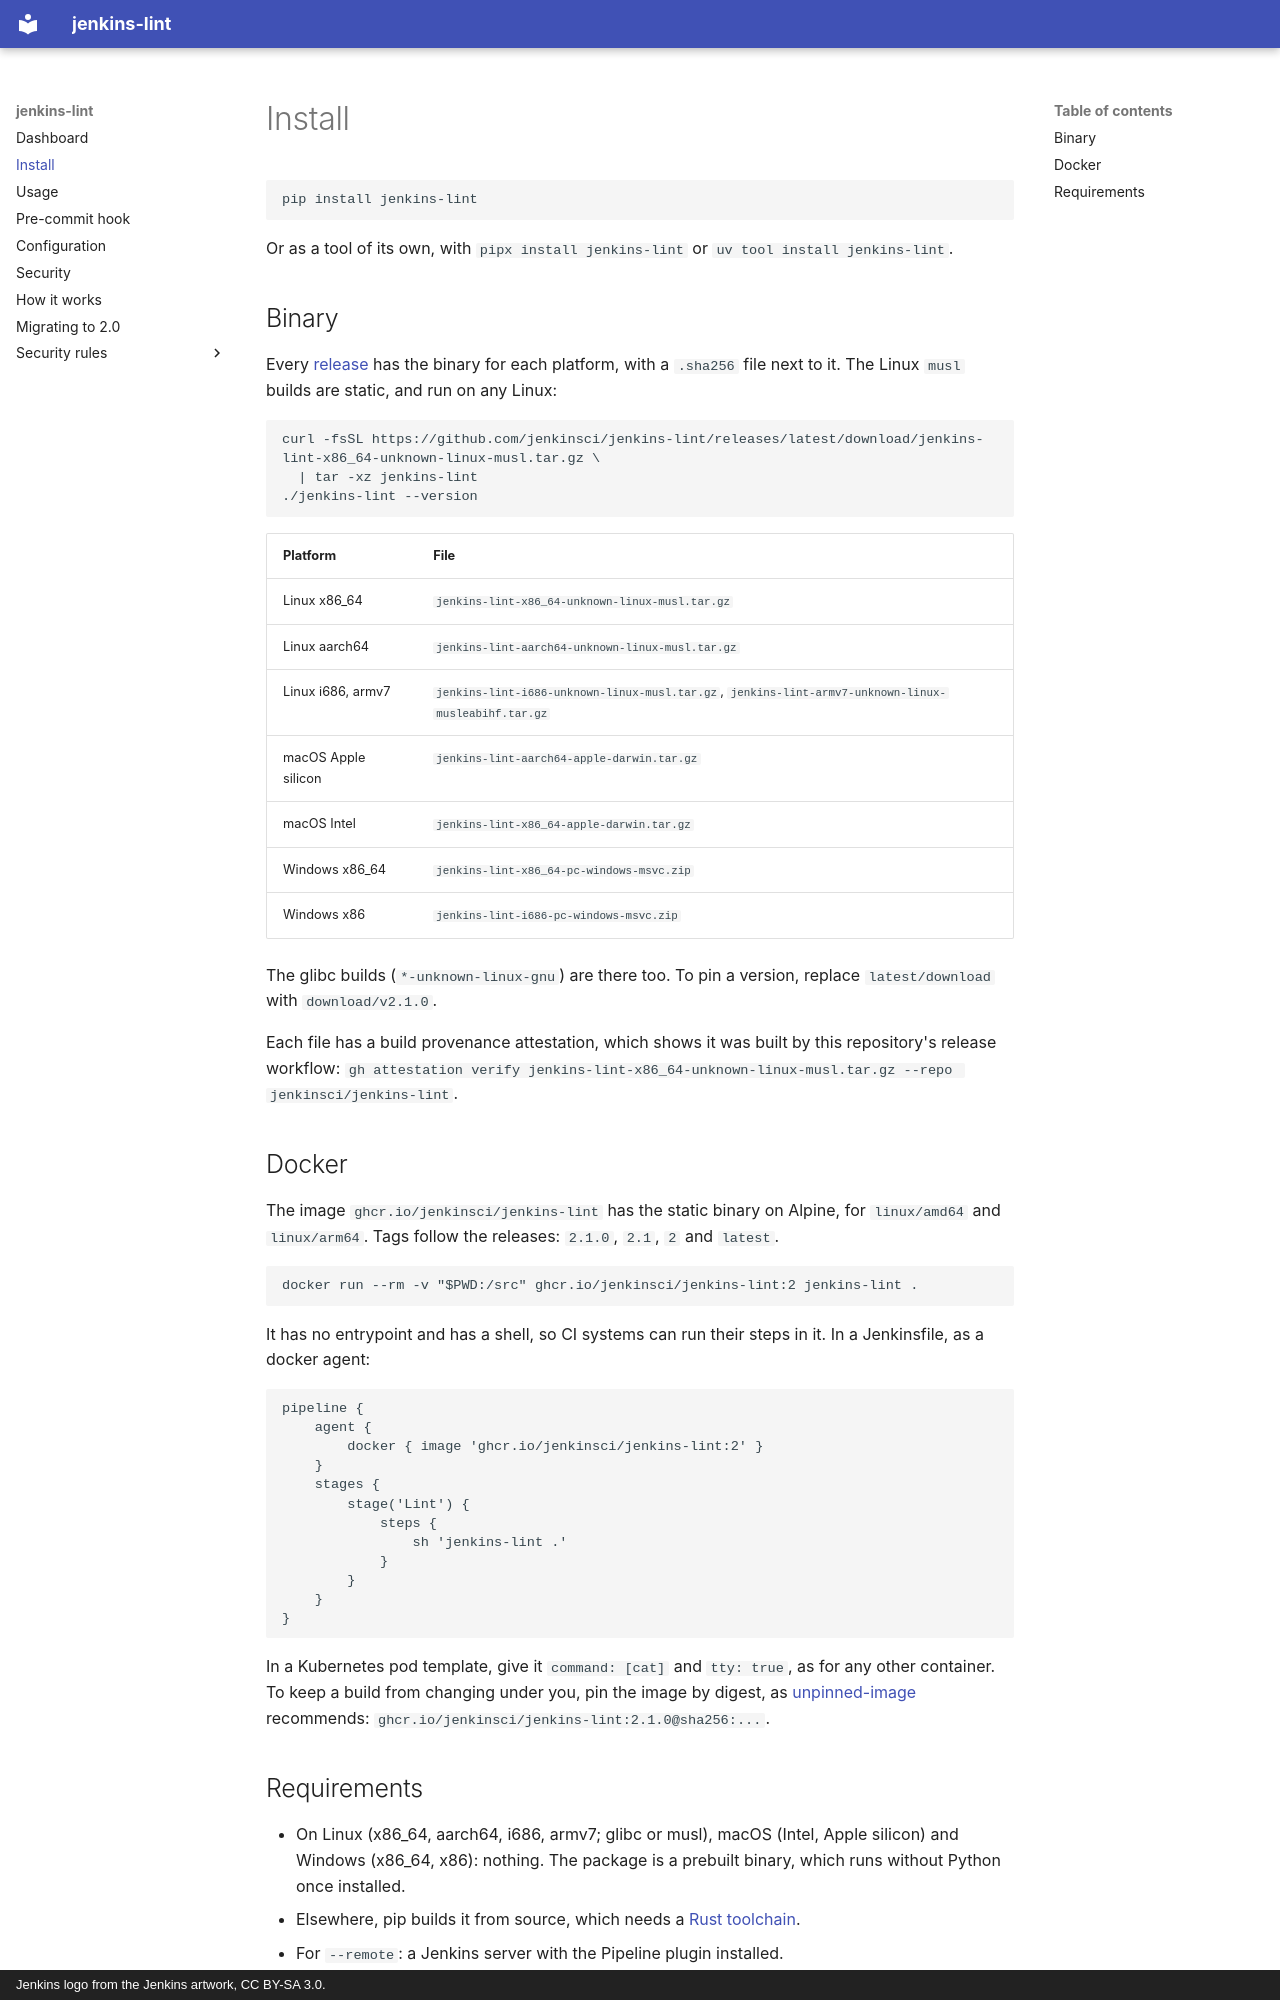

repository: jenkinsci/jenkinsfilelint · page: install/index.html · generator: mkdocs · copyright: Jenkins logo from the Jenkins artwork, CC BY-SA 3.0.

# Install

```bash
pip install jenkins-lint
```

Or as a tool of its own, with `pipx install jenkins-lint` or
`uv tool install jenkins-lint`.

## Binary

Every [release](https://github.com/jenkinsci/jenkins-lint/releases) has
the binary for each platform, with a `.sha256` file next to it. The Linux
`musl` builds are static, and run on any Linux:

```bash
curl -fsSL https://github.com/jenkinsci/jenkins-lint/releases/latest/download/jenkins-lint-x86_64-unknown-linux-musl.tar.gz \
  | tar -xz jenkins-lint
./jenkins-lint --version
```

| Platform | File |
|---|---|
| Linux x86_64 | `jenkins-lint-x86_64-unknown-linux-musl.tar.gz` |
| Linux aarch64 | `jenkins-lint-aarch64-unknown-linux-musl.tar.gz` |
| Linux i686, armv7 | `jenkins-lint-i686-unknown-linux-musl.tar.gz`, `jenkins-lint-armv7-unknown-linux-musleabihf.tar.gz` |
| macOS Apple silicon | `jenkins-lint-aarch64-apple-darwin.tar.gz` |
| macOS Intel | `jenkins-lint-x86_64-apple-darwin.tar.gz` |
| Windows x86_64 | `jenkins-lint-x86_64-pc-windows-msvc.zip` |
| Windows x86 | `jenkins-lint-i686-pc-windows-msvc.zip` |

The glibc builds (`*-unknown-linux-gnu`) are there too. To pin a version,
replace `latest/download` with `download/v2.1.0`.

Each file has a build provenance attestation, which shows it was built by
this repository's release workflow:
`gh attestation verify jenkins-lint-x86_64-unknown-linux-musl.tar.gz --repo jenkinsci/jenkins-lint`.

## Docker

The image `ghcr.io/jenkinsci/jenkins-lint` has the static binary on Alpine,
for `linux/amd64` and `linux/arm64`. Tags follow the releases: `2.1.0`,
`2.1`, `2` and `latest`.

```bash
docker run --rm -v "$PWD:/src" ghcr.io/jenkinsci/jenkins-lint:2 jenkins-lint .
```

It has no entrypoint and has a shell, so CI systems can run their steps in
it. In a Jenkinsfile, as a docker agent:

```groovy
pipeline {
    agent {
        docker { image 'ghcr.io/jenkinsci/jenkins-lint:2' }
    }
    stages {
        stage('Lint') {
            steps {
                sh 'jenkins-lint .'
            }
        }
    }
}
```

In a Kubernetes pod template, give it `command: [cat]` and `tty: true`,
as for any other container. To keep a build from changing under you, pin
the image by digest, as [unpinned-image](rules/unpinned-image.md)
recommends: `ghcr.io/jenkinsci/jenkins-lint:2.1.0@sha256:...`.
